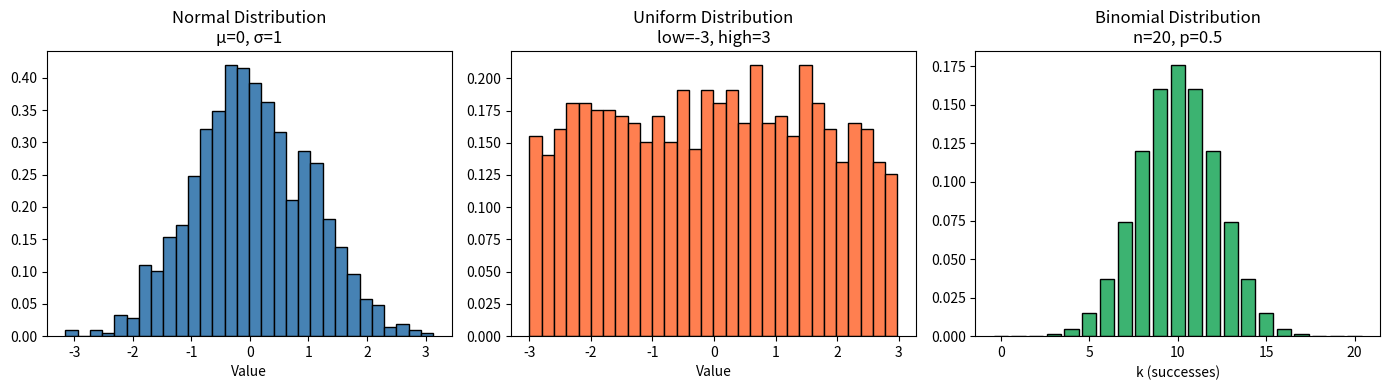

This figure's Python source:
# Part D - AI Augmented Task

# Prompt used:
# "Explain probability distributions (normal, uniform, binomial) with Python visualizations."

# AI Output Summary:
# - Normal: bell curve, defined by mean and std dev, used for natural phenomena
# - Uniform: flat distribution, all values equally likely between a and b
# - Binomial: discrete, models number of successes in n trials with prob p
# - AI provided code using numpy + matplotlib to visualise all three

# Code based on AI output (tested and verified):

import numpy as np
import matplotlib
matplotlib.use("Agg")  # remove this line if running locally with a display
import matplotlib.pyplot as plt
from scipy.stats import binom

fig, axes = plt.subplots(1, 3, figsize=(14, 4))

# Normal
normal = np.random.normal(0, 1, 1000)
axes[0].hist(normal, bins=30, color='steelblue', edgecolor='black', density=True)
axes[0].set_title("Normal Distribution\nμ=0, σ=1")
axes[0].set_xlabel("Value")

# Uniform
uniform = np.random.uniform(-3, 3, 1000)
axes[1].hist(uniform, bins=30, color='coral', edgecolor='black', density=True)
axes[1].set_title("Uniform Distribution\nlow=-3, high=3")
axes[1].set_xlabel("Value")

# Binomial
k = np.arange(0, 21)
pmf = binom.pmf(k, n=20, p=0.5)
axes[2].bar(k, pmf, color='mediumseagreen', edgecolor='black')
axes[2].set_title("Binomial Distribution\nn=20, p=0.5")
axes[2].set_xlabel("k (successes)")

plt.tight_layout()
plt.savefig("d_distributions.png")
plt.show()

# Evaluation:
# - Explanations were accurate and easy to follow
# - Visualisations clearly showed the shape difference between all 3
# - Code was clean, ran without errors
# - One gap: AI didn't explain when NOT to use each distribution,
#   which is equally important in practice
